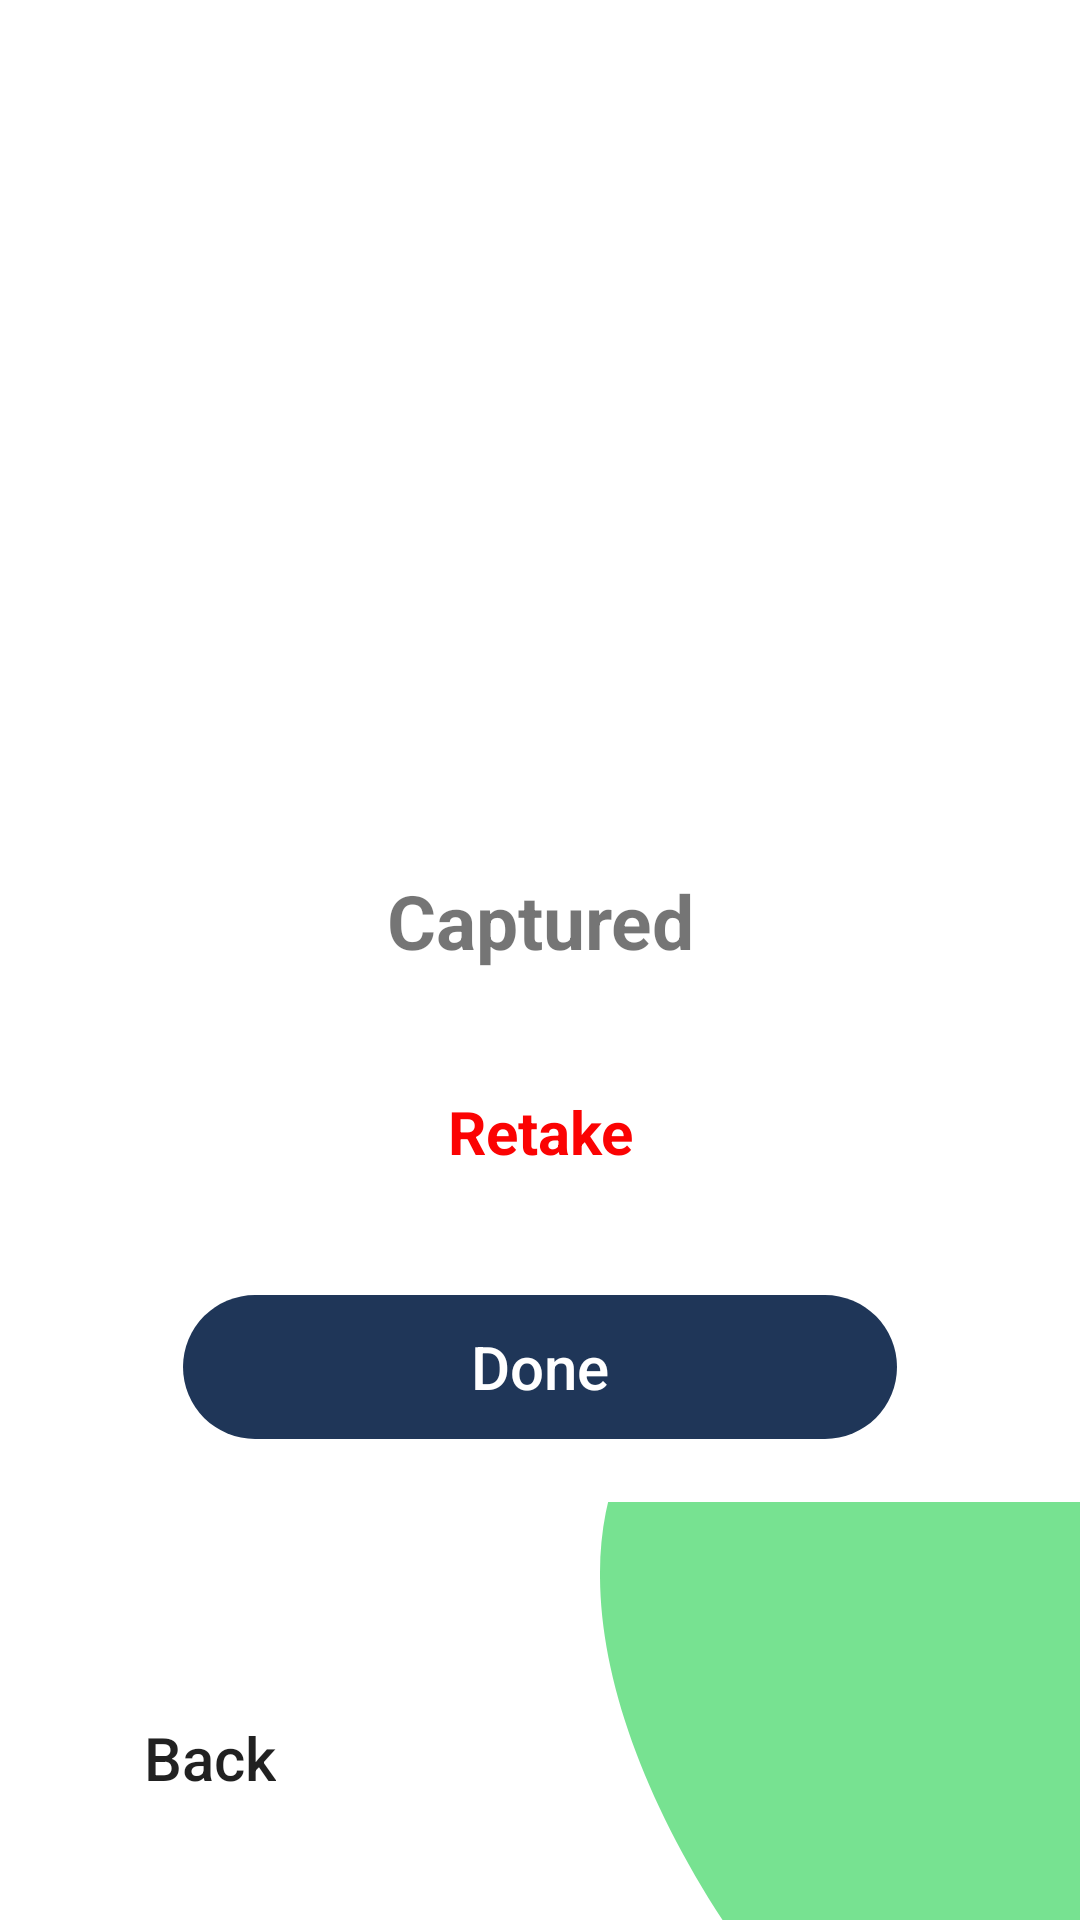

The Android layout XML behind this screen, and the referenced resources:
<!-- AndroidManifest.xml: application theme Theme.BiominiSample -->
<!-- res/layout/activity_passport_capture.xml -->
<?xml version="1.0" encoding="utf-8"?>
<androidx.constraintlayout.widget.ConstraintLayout xmlns:android="http://schemas.android.com/apk/res/android"
    xmlns:app="http://schemas.android.com/apk/res-auto"
    xmlns:tools="http://schemas.android.com/tools"
    android:layout_width="match_parent"
    android:layout_height="match_parent"
    tools:context=".PhotoCaptureActivity">

    
    <androidx.constraintlayout.widget.ConstraintLayout
        android:id="@+id/completeConstraint"
        android:layout_width="0dp"
        app:layout_constraintEnd_toEndOf="parent"
        app:layout_constraintStart_toStartOf="parent"
        app:layout_constraintTop_toTopOf="parent"
        android:layout_height="wrap_content">

        <ImageView
            android:id="@+id/userImage"
            android:layout_width="350dp"
            android:layout_height="200dp"
            android:layout_marginTop="60dp"
            app:layout_constraintEnd_toEndOf="parent"
            app:layout_constraintStart_toStartOf="parent"
            app:layout_constraintTop_toTopOf="parent"
            />

        <TextView
            android:id="@+id/CompletedText"
            android:layout_width="wrap_content"
            android:layout_height="wrap_content"
            android:layout_marginHorizontal="40dp"
            android:layout_marginTop="30dp"
            android:text="Captured"
            android:textSize="25sp"
            android:textStyle="bold"
            android:gravity="center"
            app:layout_constraintStart_toStartOf="parent"
            app:layout_constraintEnd_toEndOf="parent"
            app:layout_constraintTop_toBottomOf="@id/userImage" />

        <TextView
            android:id="@+id/retakeCapture"
            android:layout_width="wrap_content"
            android:layout_height="wrap_content"
            android:layout_marginHorizontal="40dp"
            android:text="Retake"
            android:textSize="20sp"
            android:textStyle="bold"
            android:gravity="center"
            android:textColor="@color/retake"
            android:paddingHorizontal="30dp"
            android:layout_marginTop="40dp"
            app:layout_constraintStart_toStartOf="parent"
            app:layout_constraintEnd_toEndOf="parent"
            app:layout_constraintTop_toBottomOf="@id/CompletedText" />


        <ProgressBar
            android:id="@+id/progressBar"
            android:layout_width="wrap_content"
            android:layout_height="wrap_content"
            app:layout_constraintEnd_toEndOf="parent"
            app:layout_constraintStart_toStartOf="parent"
            app:layout_constraintTop_toBottomOf="@id/retakeCapture"
            android:layout_marginHorizontal="40dp"
            android:layout_marginTop="40dp"
            android:visibility="gone"
            />

        <androidx.appcompat.widget.AppCompatButton
            android:id="@+id/done"
            android:layout_width="240dp"
            android:layout_height="50dp"
            android:layout_marginHorizontal="40dp"
            android:layout_marginTop="40dp"
            android:background="@drawable/ripple_effect"
            android:gravity="center"
            android:text="Done"
            android:textAllCaps="false"
            android:textColor="@color/white"
            android:textSize="20sp"
            android:visibility="visible"
            app:layout_constraintEnd_toEndOf="parent"
            app:layout_constraintStart_toStartOf="parent"
            app:layout_constraintTop_toBottomOf="@id/retakeCapture"
            />
    </androidx.constraintlayout.widget.ConstraintLayout>
    
    <androidx.constraintlayout.widget.ConstraintLayout
        android:layout_width="0dp"
        android:layout_height="0dp"
        android:layout_marginTop="20dp"
        app:layout_constraintBottom_toBottomOf="parent"
        app:layout_constraintEnd_toEndOf="parent"
        app:layout_constraintStart_toStartOf="parent"
        app:layout_constraintTop_toBottomOf="@id/completeConstraint">


        <ImageView
            android:id="@+id/capture2"
            android:layout_width="160dp"
            android:layout_height="220dp"
            android:scaleType="fitXY"
            android:src="@drawable/vector_2"
            app:layout_constraintBottom_toBottomOf="parent"
            app:layout_constraintEnd_toEndOf="parent" />

        <androidx.appcompat.widget.AppCompatButton
            android:id="@+id/back"
            android:layout_width="wrap_content"
            android:layout_height="wrap_content"
            android:layout_marginHorizontal="18dp"
            android:layout_marginBottom="30dp"
            android:background="@color/Transparent"
            android:text="Back"
            android:textAllCaps="false"
            android:textSize="20sp"
            android:gravity="center"
            android:paddingHorizontal="30dp"
            app:layout_constraintBottom_toBottomOf="parent"
            app:layout_constraintStart_toStartOf="parent" />
    </androidx.constraintlayout.widget.ConstraintLayout>
</androidx.constraintlayout.widget.ConstraintLayout>
<!-- resources referenced by this layout -->
<resources>
  <color name="Transparent">#00FFFFFF</color>
  <color name="retake">#FB0303</color>
  <color name="white">#FFFFFFFF</color>
  <!-- drawable ripple_effect (drawable) -->
  <?xml version="1.0" encoding="utf-8"?>
  <ripple xmlns:android="http://schemas.android.com/apk/res/android"
      android:color="@color/colorPrimaryDark">
  
      <item>
          <shape>
              <padding
                  android:bottom="1dp"
                  android:left="1dp"
                  android:right="1dp"
                  android:top="1dp" />
  
  
              <corners android:radius="50dp" />
          </shape>
      </item>
      <item>
          <shape>
              <padding
                  android:bottom="1dp"
                  android:left="1dp"
                  android:right="1dp"
                  android:top="1dp" />
  
  
              <corners android:radius="50dp" />
          </shape>
      </item>
      <item>
          <shape>
              <padding
                  android:bottom="1dp"
                  android:left="1dp"
                  android:right="1dp"
                  android:top="1dp" />
  
  
              <corners android:radius="50dp" />
          </shape>
      </item>
      <item>
          <shape>
              <padding
                  android:bottom="1dp"
                  android:left="1dp"
                  android:right="1dp"
                  android:top="1dp" />
  
  
              <corners android:radius="50dp" />
          </shape>
      </item>
      <item>
          <shape>
              <padding
                  android:bottom="1dp"
                  android:left="1dp"
                  android:right="1dp"
                  android:top="1dp" />
  
  
              <corners android:radius="50dp" />
          </shape>
      </item>
  
      
      <item
          android:top="1dp"
          android:bottom="1dp"
          android:left="1dp"
          android:right="1dp">
          <shape android:shape="rectangle">
              <solid android:color="@color/colorSet" />
              <corners android:radius="50dp" />
          </shape>
      </item>
  
  </ripple>
  <!-- drawable vector_2 (drawable) -->
  <vector xmlns:android="http://schemas.android.com/apk/res/android"
      android:width="135dp"
      android:height="134dp"
      android:viewportWidth="135"
      android:viewportHeight="134">
    <path
        android:pathData="M25.93,21.56C-56.57,70.06 65.43,212.06 283.43,266.56C287.23,267.5 290.89,268.42 294.43,269.31V272.56C294.43,272.56 494.29,319.38 294.43,269.31V21.56C294.43,21.56 108.43,-26.94 25.93,21.56Z"
        android:fillColor="#10cd3F"
        android:fillAlpha="0.57"/>
  </vector>
  <style name="Theme.BiominiSample" parent="Theme.MaterialComponents.DayNight.DarkActionBar">
          
          
          
          <item name="android:statusBarColor" tools:targetApi="l">?attr/colorPrimaryVariant</item>
          
      </style>
  <color name="colorPrimaryDark">#03961F</color>
  <color name="colorSet">#1F3658</color>
</resources>
